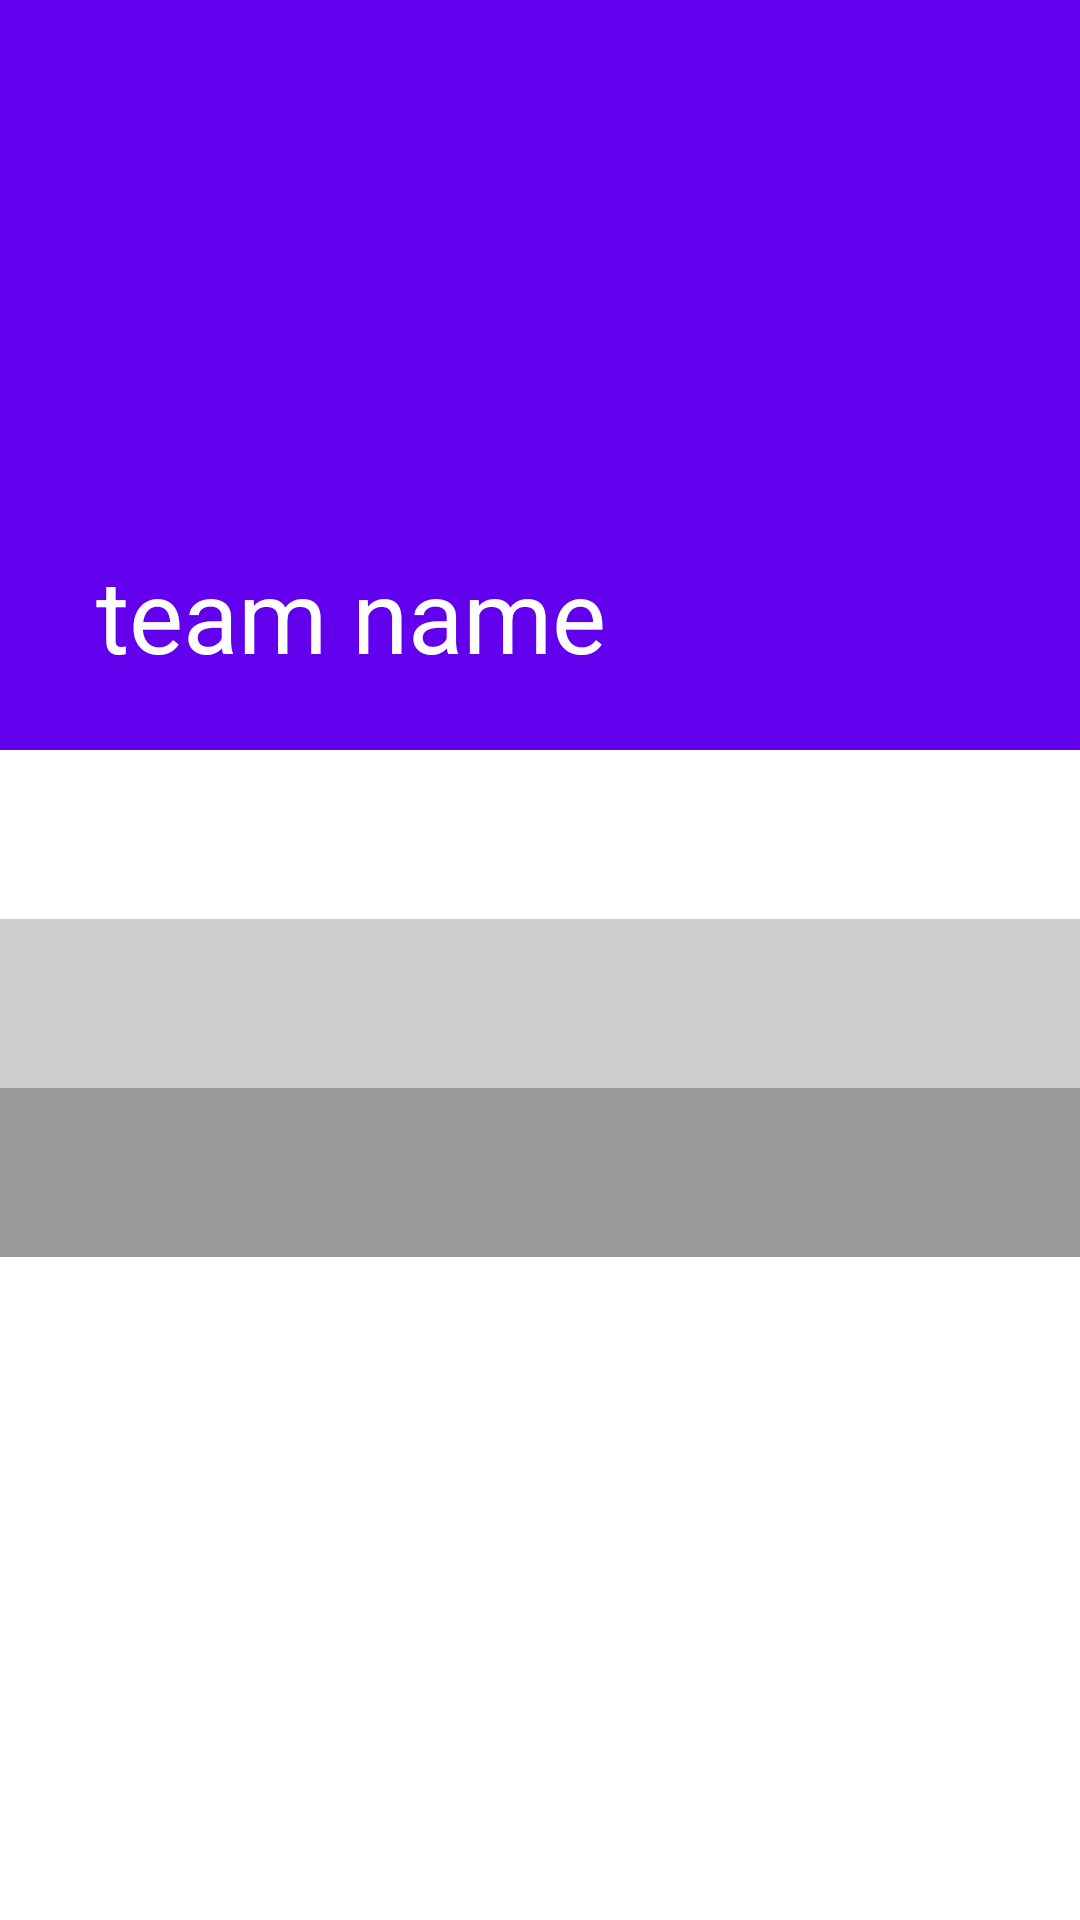

Produce the Android XML layout that renders to this screen, including the resource entries it uses.
<!-- AndroidManifest.xml: application theme Theme.Teamwise.NoActionBar -->
<!-- res/layout/activity_detail.xml -->
<?xml version="1.0" encoding="utf-8"?>
<androidx.coordinatorlayout.widget.CoordinatorLayout xmlns:android="http://schemas.android.com/apk/res/android"
    xmlns:app="http://schemas.android.com/apk/res-auto"
    xmlns:tools="http://schemas.android.com/tools"
    android:layout_width="match_parent"
    android:layout_height="match_parent"
    android:fitsSystemWindows="true"
    tools:context=".ui.DetailActivity">

    <com.google.android.material.appbar.AppBarLayout
        android:layout_width="match_parent"
        android:layout_height="wrap_content"
        android:fitsSystemWindows="true">

        <com.google.android.material.appbar.CollapsingToolbarLayout
            android:layout_width="match_parent"
            android:layout_height="250dp"
            app:contentScrim="?attr/colorPrimary"
            app:statusBarScrim="?attr/colorPrimaryVariant"
            app:layout_scrollFlags="scroll|exitUntilCollapsed">

            <ImageView
                android:id="@+id/team_detail_image"
                android:layout_width="match_parent"
                android:layout_height="match_parent"
                android:fitsSystemWindows="true"
                android:scaleType="fitCenter"
                app:layout_collapseMode="parallax"
                tools:src="@mipmap/ic_launcher" />

            <androidx.appcompat.widget.Toolbar
                android:id="@+id/team_detail_toolbar"
                android:layout_width="match_parent"
                android:layout_height="?attr/actionBarSize"
                app:title="team name" />

        </com.google.android.material.appbar.CollapsingToolbarLayout>

    </com.google.android.material.appbar.AppBarLayout>

    <androidx.core.widget.NestedScrollView
        android:layout_width="match_parent"
        android:layout_height="match_parent"
        app:layout_behavior="@string/appbar_scrolling_view_behavior">

        <LinearLayout
            android:layout_width="match_parent"
            android:layout_height="wrap_content"
            android:orientation="vertical"
            android:transitionGroup="true">

            <TextView
                android:id="@+id/team_detail_summary"
                android:layout_width="match_parent"
                android:layout_height="wrap_content"
                android:padding="16dp"
                android:textAppearance="@style/TextAppearance.AppCompat.Medium"
                tools:text="Lorem ipsum" />

            <TextView
                android:id="@+id/team_detail_info"
                android:layout_width="match_parent"
                android:layout_height="wrap_content"
                android:padding="16dp"
                android:lineSpacingMultiplier="1.2"
                android:textAppearance="@style/TextAppearance.AppCompat.Medium"
                android:background="#CFCFCF"
                tools:text="Lorem ipsum" />

            <TextView
                android:id="@+id/team_venue_info"
                android:layout_width="match_parent"
                android:layout_height="wrap_content"
                android:padding="16dp"
                android:lineSpacingMultiplier="1.2"
                android:textAppearance="@style/TextAppearance.AppCompat.Medium"
                android:background="#9A9A9A"
                tools:text="Lorem ipsum" />

            <ProgressBar
                android:id="@+id/team_stats_progressbar"
                android:layout_width="wrap_content"
                android:layout_height="90dp"
                android:layout_gravity="center"
                android:visibility="visible"/>

            <TextView
                android:id="@+id/team_stats_info"
                android:layout_width="match_parent"
                android:layout_height="wrap_content"
                android:padding="16dp"
                android:lineSpacingMultiplier="1.2"
                android:textAppearance="@style/TextAppearance.AppCompat.Medium"
                android:background="#FFFFFF"
                tools:text="Lorem ipsum" />

        </LinearLayout>

    </androidx.core.widget.NestedScrollView>

</androidx.coordinatorlayout.widget.CoordinatorLayout>
<!-- resources referenced by this layout -->
<resources>
  <!-- mipmap ic_launcher: png bitmap (mipmap-hdpi, 1813 bytes) -->
  <style name="Theme.Teamwise.NoActionBar">
          <item name="windowActionBar">false</item>
          <item name="windowNoTitle">true</item>
          <item name="android:textColorPrimary">@color/white</item>
          <item name="android:statusBarColor">@android:color/transparent</item>
      </style>
  <color name="white">#FFFFFFFF</color>
</resources>
